Run: headless pygame with SDL's dummy video driver; simulated clock (each Clock.tick advances the game by its frame time, no real sleeping); random seed 0; keys injected as events and as key.get_pressed() state; no mouse input.
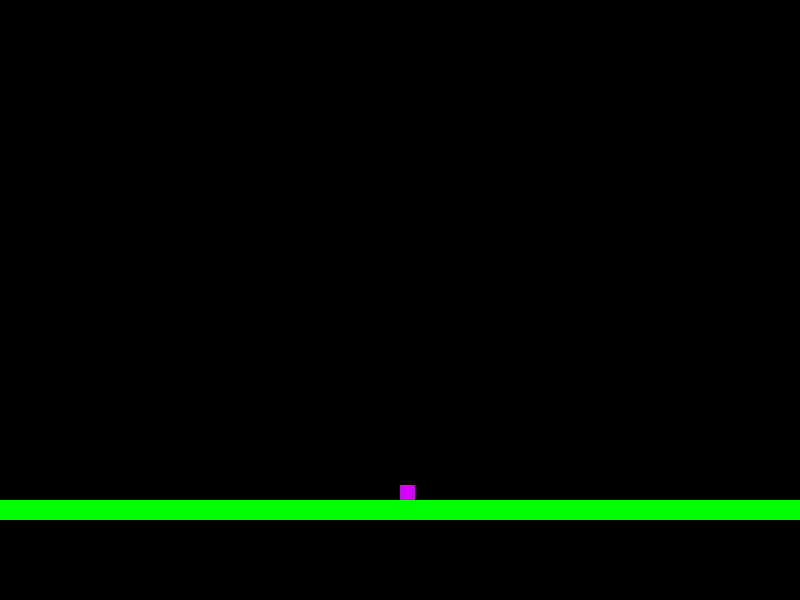
Frame 1 of 4 · flips 1–60 · no input
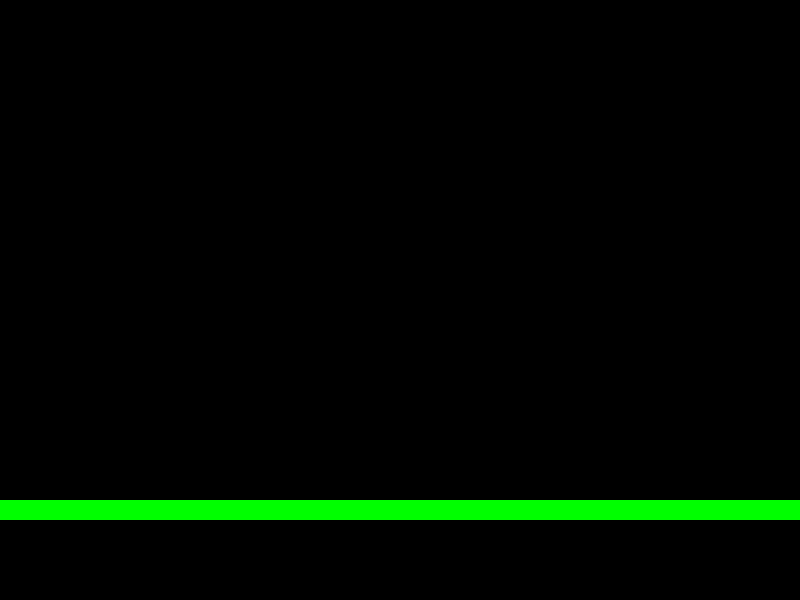
Frame 2 of 4 · flips 61–180 · tapped SPACE, RETURN · held RIGHT (→), D
Frame 3 of 4 · flips 181–300 · held DOWN (↓), S · screen unchanged from frame 2, image omitted
Frame 4 of 4 · flips 301–420 · held LEFT (←), A, UP (↑), W · screen unchanged from frame 3, image omitted

The pygame program that drew these frames:

import pygame

class Player():
    def __init__(self):
        self.pos = (400, 300)
        self.size = 15
        self.surface = self.update_surface()
        self.velocity = 400
        self.jumpPower = 10
        self.gravity = 0
        self.gravityStrength = 10
        self.isJumping = False
        self.player_rect = pygame.Rect(self.pos[0], self.pos[1], self.size, self.size)
    
    def update(self, dt, platform_rect):
        self.movement(dt, platform_rect)

    def movement(self,dt, platform_rect):
        dx = 0
        dy = 0

        keys = pygame.key.get_pressed()
        if keys[pygame.K_a]:
             dx = -self.velocity * dt
        if keys[pygame.K_d]:
            dx =  self.velocity * dt
        if keys[pygame.K_SPACE] and not self.isJumping:
            self.isJumping = True
            self.gravity = self.jumpPower
        
        self.gravity -= self.gravityStrength * dt
        dy = -self.gravity


        self.pos = (self.pos[0] + dx, self.pos[1])
        self.player_rect.topleft = self.pos
        
        if self.player_rect.colliderect(platform_rect):   
            if dx > 0:
                self.pos = (platform_rect.left - self.size, self.pos[1])
           
            elif dx < 0:
                self.pos = (platform_rect.right, self.pos[1])
            self.player_rect.topleft = self.pos
        

        self.pos = (self.pos[0], self.pos[1] + dy)
        self.player_rect.topleft = self.pos
        
        if self.player_rect.colliderect(platform_rect):
            if dy > 0: 
                self.pos = (self.pos[0], platform_rect.top - self.size)
                self.gravity = 0
                self.isJumping = False
         
        elif dy < 0:
                self.pos = (self.pos[0], platform_rect.bottom)
                self.gravity = 0
        
        self.player_rect.topleft = self.pos  

    def update_surface(self):
        surf = pygame.Surface((self.size,self.size))
        surf.fill(pygame.Color(212, 0, 255))
        return surf        

    def draw(self, surface):
        self.surface.set_alpha(255)
        surface.blit(self.surface,self.pos)


class Platform():
    def __init__(self, pos, size):
        self.pos = pos
        self.size = size
        self.surface = self.update_surface()
        self.rect = pygame.Rect(self.pos[0], self.pos[1], self.size[0], self.size[1])

    def update_surface(self):
        surf = pygame.Surface((self.size[0],self.size[1]))
        surf.fill(pygame.Color(0, 255, 0))
        return surf
    
    def draw(self, surface):
        surface.blit(self.surface,self.pos)

def main():
    pygame.init()
    screen = pygame.display.set_mode((800, 600))
    clock = pygame.time.Clock()

    player = Player()
    platform = Platform((000, 500), (800, 20))

    running = True
    while running:
        dt = clock.tick(60) / 1000.0  
        for event in pygame.event.get():
            if event.type == pygame.QUIT:
                running = False

        #  Game Logic
        player.update(dt, platform.rect)

        # Render
        screen.fill((0, 0, 0))
        player.draw(screen)
        platform.draw(screen)
    

        pygame.display.flip()

    pygame.quit()


if __name__ == "__main__":
    main()
